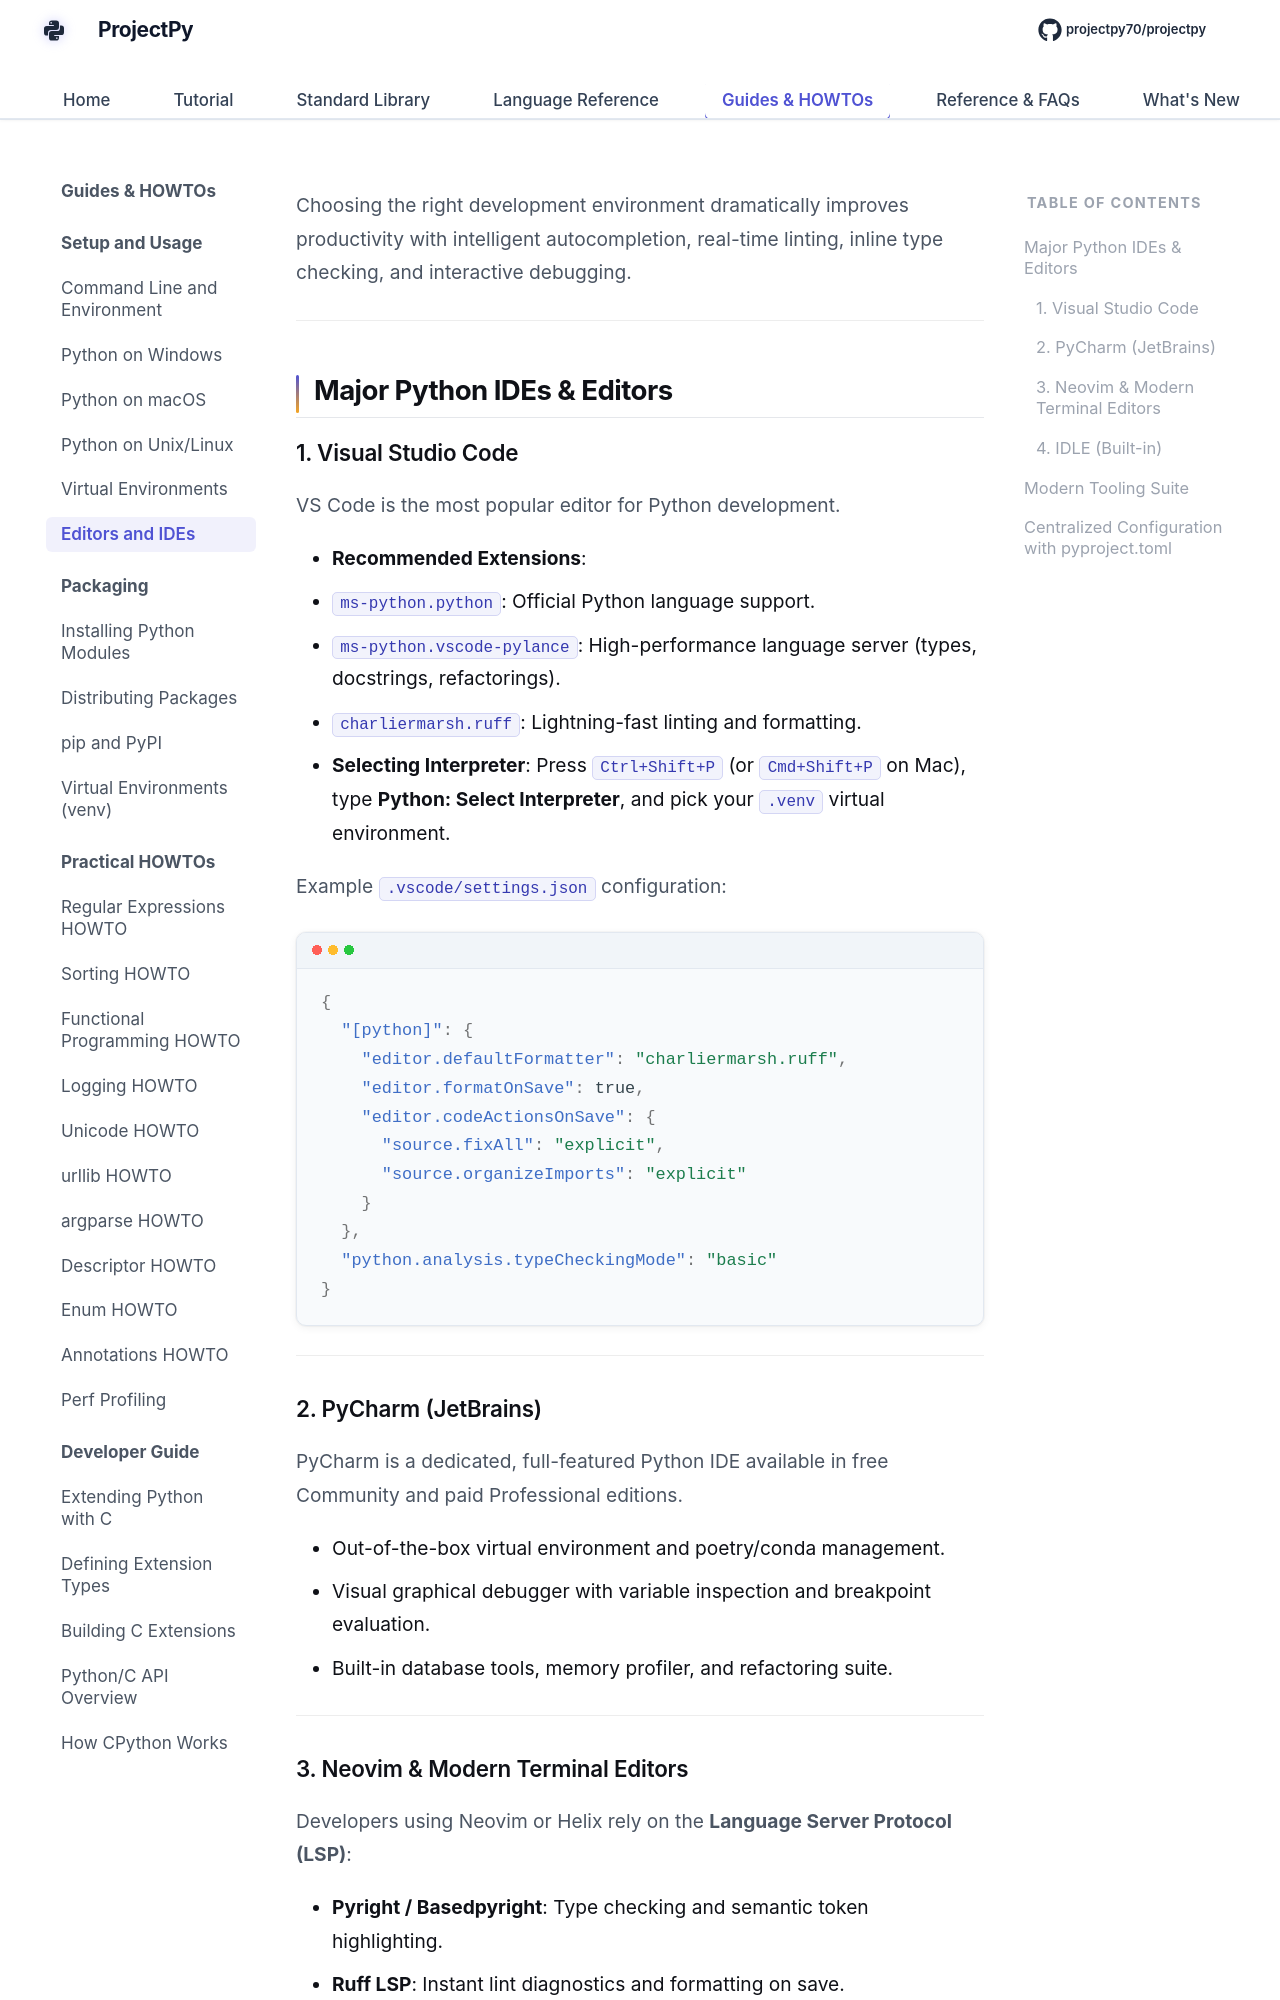

repository: Sdas2003810/projectpy · page: setup-usage/editors-and-ides/index.html · generator: mkdocs

# Editors, IDEs & Developer Tooling

Choosing the right development environment dramatically improves productivity with intelligent autocompletion, real-time linting, inline type checking, and interactive debugging.

---

## Major Python IDEs & Editors

### 1. Visual Studio Code

VS Code is the most popular editor for Python development.

- **Recommended Extensions**:
  - `ms-python.python`: Official Python language support.
  - `ms-python.vscode-pylance`: High-performance language server (types, docstrings, refactorings).
  - `charliermarsh.ruff`: Lightning-fast linting and formatting.
- **Selecting Interpreter**: Press `Ctrl+Shift+P` (or `Cmd+Shift+P` on Mac), type **Python: Select Interpreter**, and pick your `.venv` virtual environment.

Example `.vscode/settings.json` configuration:

```json
{
  "[python]": {
    "editor.defaultFormatter": "charliermarsh.ruff",
    "editor.formatOnSave": true,
    "editor.codeActionsOnSave": {
      "source.fixAll": "explicit",
      "source.organizeImports": "explicit"
    }
  },
  "python.analysis.typeCheckingMode": "basic"
}
```

---

### 2. PyCharm (JetBrains)

PyCharm is a dedicated, full-featured Python IDE available in free Community and paid Professional editions.

- Out-of-the-box virtual environment and poetry/conda management.
- Visual graphical debugger with variable inspection and breakpoint evaluation.
- Built-in database tools, memory profiler, and refactoring suite.

---
